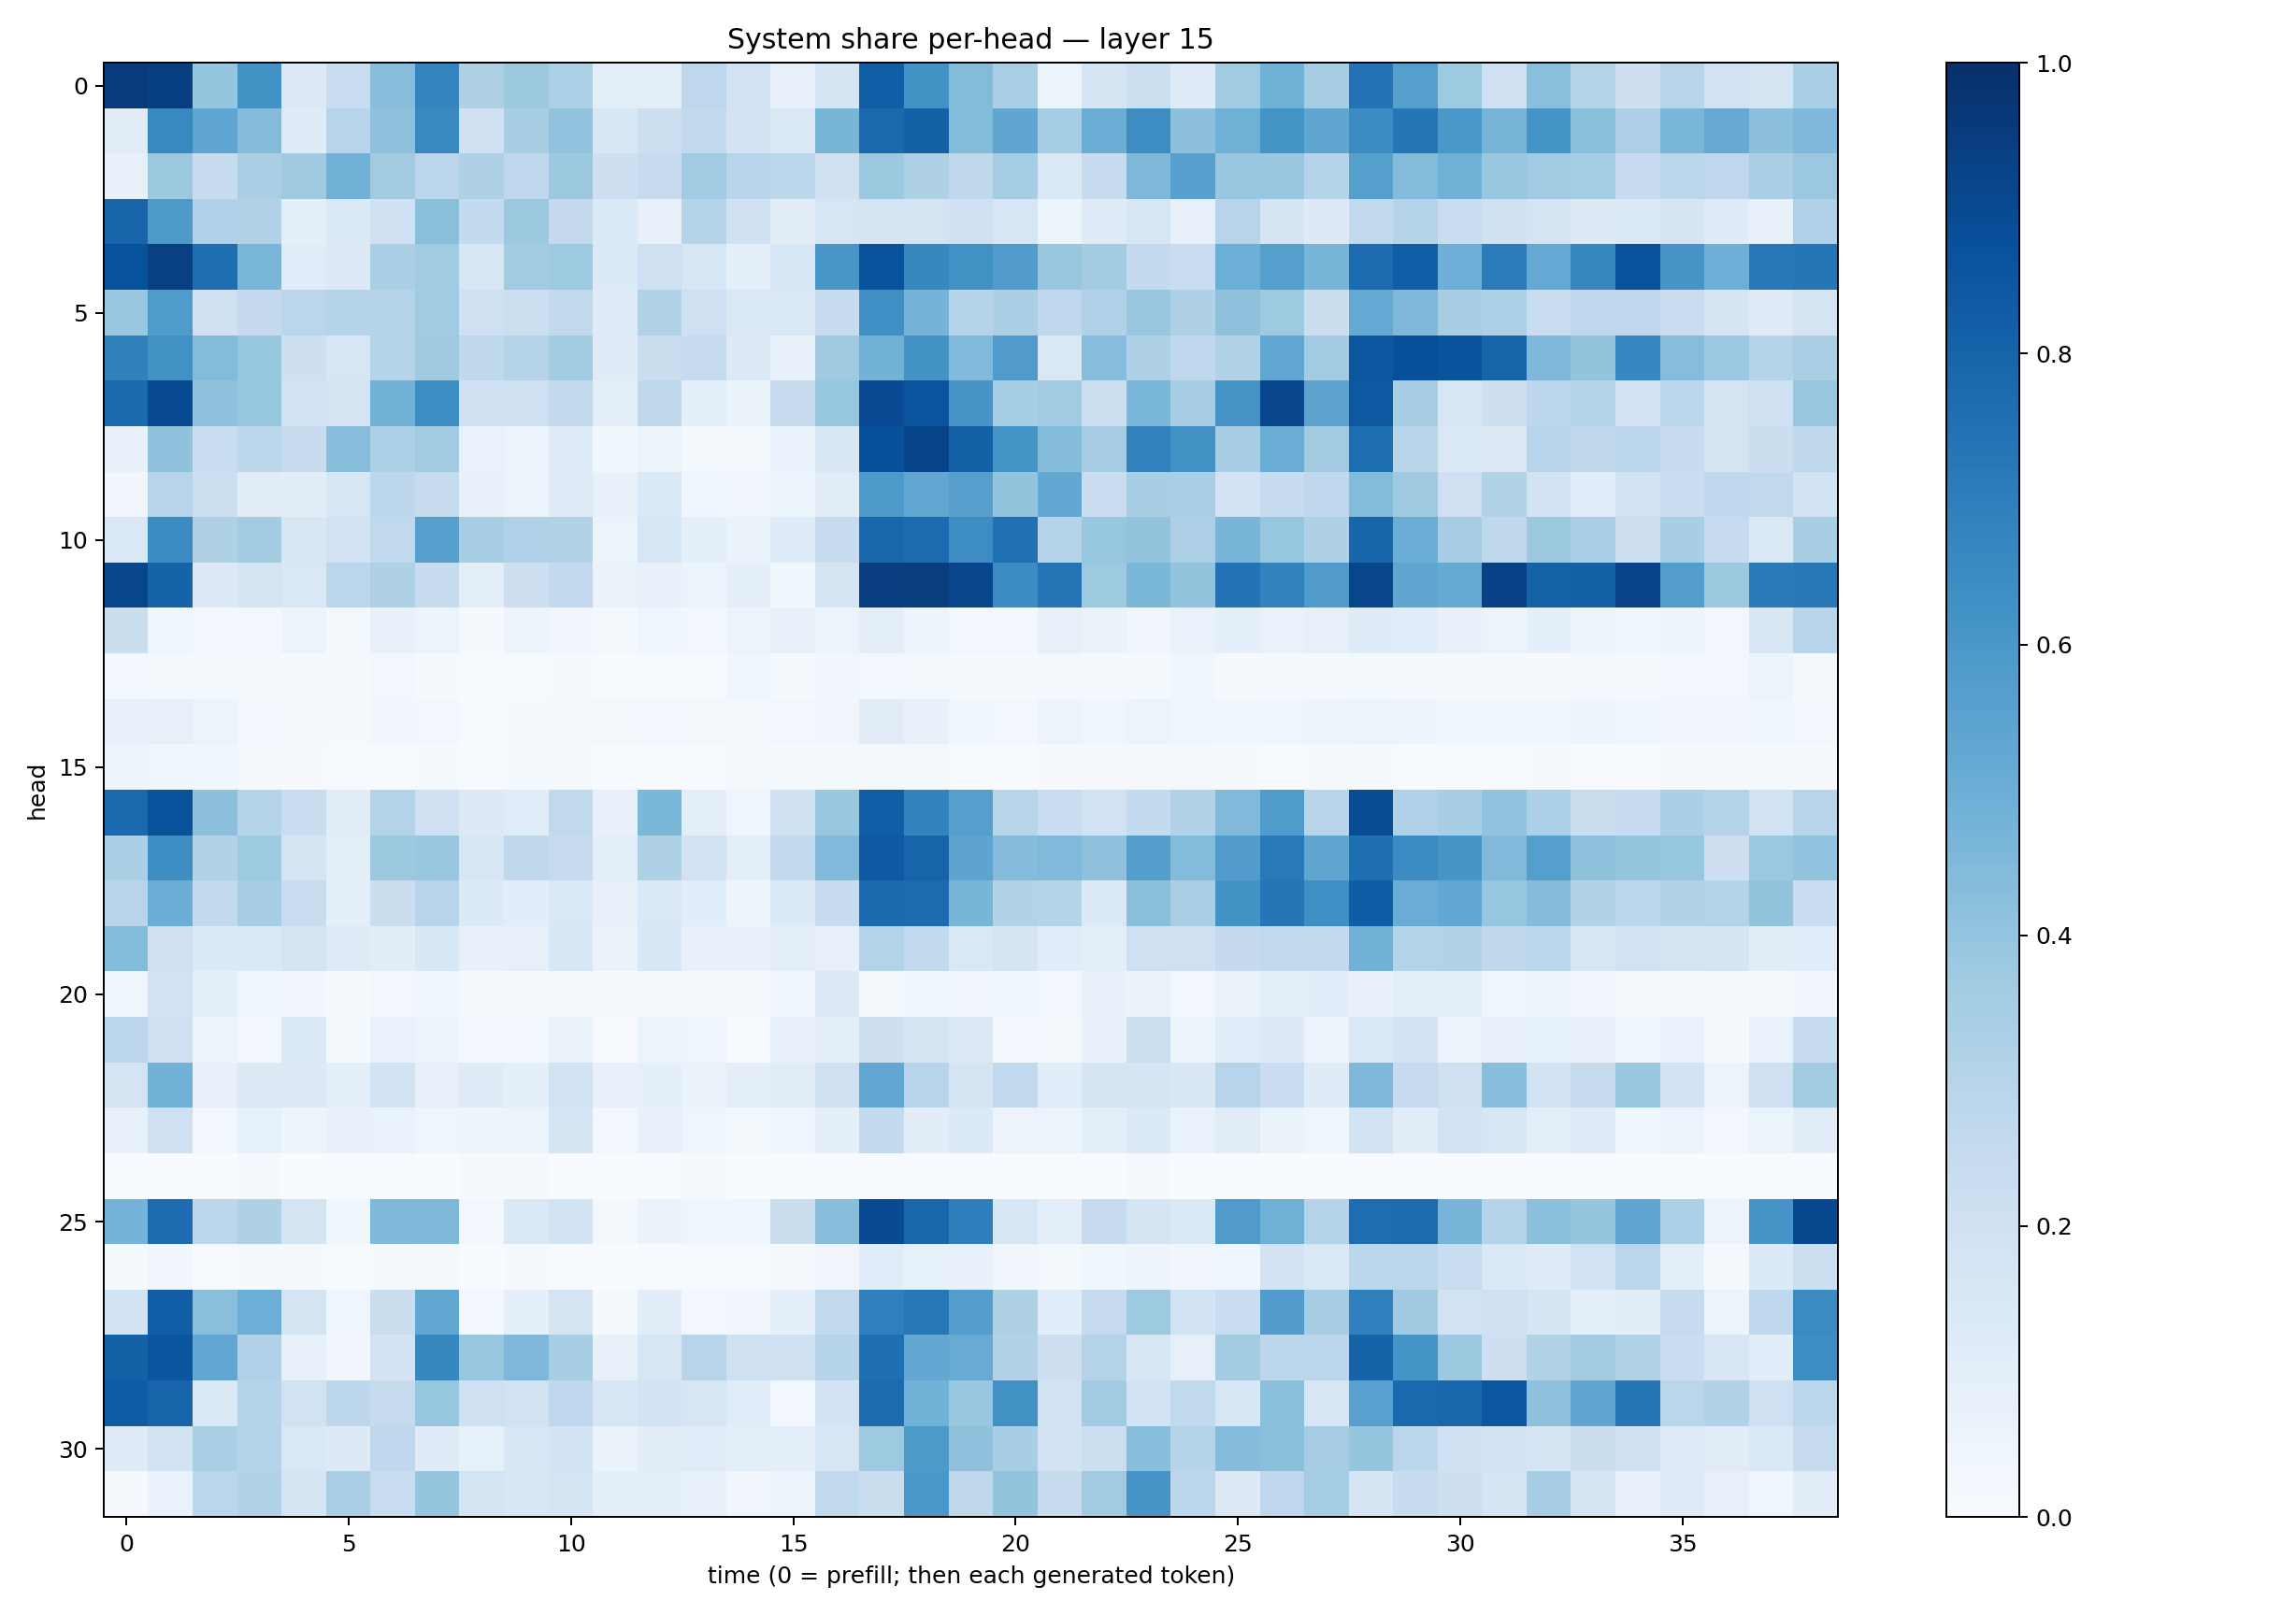

The data file committed next to this chart (first rows):
0.9565993, 0.94083786, 0.39484978, 0.6184276, 0.1260658, 0.23124161, 0.42609462, 0.6728705, 0.32326877, 0.37823433, 0.33175042, 0.09680372, 0.10041118, 0.27655953, 0.18561572, 0.08124871, 0.16895325, 0.8225747, 0.61813986, 0.44105113, 0.33604106, 0.062230933, 0.16836323, 0.2164703
0.1122, 0.6568, 0.5385, 0.4349, 0.1191, 0.294, 0.4108, 0.6592, 0.2007, 0.3473, 0.4032, 0.1529, 0.2178, 0.2599, 0.1827, 0.1472, 0.4653, 0.7838, 0.8112, 0.4403, 0.5333, 0.3527, 0.503, 0.6418
0.07686, 0.3771, 0.2398, 0.3376, 0.3703, 0.4824, 0.3612, 0.2838, 0.321, 0.2673, 0.3772, 0.2131, 0.2431, 0.365, 0.2956, 0.2779, 0.1963, 0.3777, 0.3239, 0.2722, 0.3551, 0.1474, 0.242, 0.4511
0.7977, 0.5919, 0.3191, 0.3103, 0.08783, 0.1399, 0.2018, 0.4182, 0.2554, 0.3751, 0.2527, 0.1363, 0.07035, 0.2982, 0.201, 0.1017, 0.1571, 0.1791, 0.1724, 0.2006, 0.1578, 0.05954, 0.1176, 0.157
0.8742, 0.9336, 0.759, 0.4634, 0.1148, 0.1252, 0.3354, 0.3667, 0.1585, 0.3654, 0.3737, 0.1353, 0.2057, 0.1625, 0.09245, 0.1582, 0.6027, 0.8704, 0.6618, 0.6264, 0.5762, 0.3885, 0.3576, 0.2544
0.3893, 0.5832, 0.2017, 0.2501, 0.2813, 0.2992, 0.3085, 0.3636, 0.2079, 0.2186, 0.2646, 0.1198, 0.3111, 0.2086, 0.1477, 0.1484, 0.2346, 0.6325, 0.4763, 0.2988, 0.3348, 0.2691, 0.3168, 0.3903
0.6838, 0.6265, 0.4397, 0.394, 0.2128, 0.1601, 0.3005, 0.3684, 0.2703, 0.2993, 0.3571, 0.1179, 0.2234, 0.2461, 0.1274, 0.07262, 0.3703, 0.4785, 0.6184, 0.4441, 0.5797, 0.1446, 0.4332, 0.321
0.7747, 0.8971, 0.414, 0.393, 0.1843, 0.1762, 0.4794, 0.6396, 0.2067, 0.2089, 0.2581, 0.08986, 0.2729, 0.08795, 0.06342, 0.2346, 0.391, 0.8918, 0.8625, 0.6108, 0.3531, 0.362, 0.2153, 0.4588
0.07492, 0.4081, 0.2311, 0.2789, 0.2417, 0.4292, 0.3293, 0.3612, 0.06686, 0.05103, 0.1236, 0.03588, 0.06219, 0.02342, 0.0122, 0.0679, 0.15, 0.8772, 0.9185, 0.8127, 0.6144, 0.4351, 0.3511, 0.6831
0.03402, 0.2949, 0.2164, 0.1098, 0.1047, 0.1587, 0.2812, 0.2446, 0.07738, 0.06243, 0.1234, 0.07282, 0.14, 0.04672, 0.03504, 0.06202, 0.1133, 0.591, 0.5311, 0.559, 0.4008, 0.5236, 0.2279, 0.3423
0.1441, 0.6473, 0.324, 0.3579, 0.1514, 0.1897, 0.2633, 0.5605, 0.3405, 0.3195, 0.3155, 0.06201, 0.1616, 0.08984, 0.06475, 0.1211, 0.2369, 0.7899, 0.7719, 0.6407, 0.7517, 0.3014, 0.3931, 0.4009
0.9112, 0.8016, 0.1258, 0.1785, 0.1469, 0.2857, 0.3235, 0.2362, 0.09421, 0.2121, 0.2582, 0.0628, 0.07545, 0.05319, 0.08899, 0.037, 0.1644, 0.9446, 0.9456, 0.9083, 0.6463, 0.7376, 0.3718, 0.4602
0.2218, 0.04679, 0.02668, 0.02839, 0.05429, 0.0189, 0.07217, 0.05163, 0.01522, 0.05609, 0.03267, 0.0188, 0.04108, 0.02979, 0.05486, 0.07931, 0.06157, 0.0991, 0.04753, 0.03121, 0.02946, 0.07967, 0.0657, 0.03169
0.03, 0.01587, 0.02118, 0.01953, 0.01227, 0.0112, 0.0236, 0.01052, 0.005947, 0.005724, 0.01345, 0.004018, 0.00601, 0.004069, 0.03992, 0.0127, 0.03308, 0.02749, 0.01767, 0.01389, 0.01316, 0.01847, 0.009729, 0.01203
0.07471, 0.08022, 0.05181, 0.02445, 0.01846, 0.008259, 0.03163, 0.02963, 0.006046, 0.01471, 0.0158, 0.01691, 0.02791, 0.01716, 0.01602, 0.02385, 0.03471, 0.1098, 0.07455, 0.03687, 0.02639, 0.05574, 0.04147, 0.05311
0.05064, 0.03529, 0.03558, 0.01861, 0.008744, 0.005531, 0.005237, 0.01187, 0.004666, 0.01314, 0.01523, 0.004937, 0.007446, 0.007474, 0.01752, 0.01355, 0.01573, 0.01578, 0.01939, 0.004556, 0.007589, 0.01144, 0.009081, 0.01103
0.7823, 0.8708, 0.415, 0.3042, 0.2283, 0.1094, 0.3051, 0.2002, 0.1301, 0.1143, 0.2622, 0.07129, 0.4576, 0.09728, 0.04163, 0.1984, 0.3873, 0.8213, 0.6771, 0.5656, 0.2921, 0.2295, 0.1878, 0.2566
0.3347, 0.6373, 0.3131, 0.3711, 0.1758, 0.0973, 0.3775, 0.3842, 0.162, 0.2725, 0.2457, 0.09608, 0.3225, 0.1816, 0.1004, 0.2549, 0.4458, 0.8436, 0.7977, 0.5415, 0.4364, 0.4472, 0.4105, 0.5674
0.2912, 0.5027, 0.2579, 0.3441, 0.2289, 0.08724, 0.2253, 0.2962, 0.1351, 0.1088, 0.1472, 0.07965, 0.1478, 0.106, 0.05015, 0.1338, 0.2378, 0.7761, 0.773, 0.4651, 0.3113, 0.2977, 0.1355, 0.4181
0.4396, 0.2107, 0.1335, 0.1389, 0.1736, 0.1244, 0.1048, 0.1524, 0.07298, 0.07982, 0.1552, 0.06398, 0.1509, 0.07261, 0.07097, 0.09877, 0.07925, 0.3084, 0.2608, 0.1427, 0.1784, 0.116, 0.1002, 0.2098
0.03729, 0.1881, 0.0921, 0.04162, 0.03417, 0.01029, 0.02949, 0.03739, 0.007845, 0.00993, 0.01476, 0.01395, 0.01556, 0.0174, 0.0112, 0.03609, 0.1281, 0.01604, 0.03699, 0.03266, 0.03895, 0.02937, 0.07444, 0.06614
0.2817, 0.2045, 0.04727, 0.02679, 0.1402, 0.01213, 0.06784, 0.05404, 0.02983, 0.03125, 0.06442, 0.006414, 0.06096, 0.04609, 0.007765, 0.07082, 0.08657, 0.2129, 0.1732, 0.1324, 0.03067, 0.0184, 0.07709, 0.2185
0.175, 0.4779, 0.07305, 0.1252, 0.1281, 0.09412, 0.1929, 0.0794, 0.1188, 0.08754, 0.1873, 0.07392, 0.09046, 0.06456, 0.09842, 0.1131, 0.202, 0.5251, 0.2943, 0.1708, 0.2642, 0.1073, 0.1718, 0.1652
0.07442, 0.2046, 0.02889, 0.08443, 0.04839, 0.07109, 0.0669, 0.04145, 0.04853, 0.05356, 0.1678, 0.02366, 0.07517, 0.0424, 0.0224, 0.04021, 0.09346, 0.2548, 0.105, 0.1366, 0.05544, 0.06157, 0.09751, 0.1337
0.001946, 0.000511, 0.001322, 0.007832, 0.001472, 0.003062, 0.006112, 0.002291, 0.01268, 0.01501, 0.001759, 0.002418, 0.003245, 0.01677, 0.001654, 0.0008829, 0.002901, 0.001071, 0.00173, 0.0002445, 0.001485, 0.0002004, 0.002336, 0.008209
0.4728, 0.7663, 0.2808, 0.3229, 0.1725, 0.03891, 0.4524, 0.4518, 0.02443, 0.1457, 0.1874, 0.02249, 0.06298, 0.03913, 0.04325, 0.2252, 0.4277, 0.8918, 0.7891, 0.6987, 0.163, 0.0942, 0.2486, 0.1755
0.01525, 0.0331, 0.00721, 0.008166, 0.01014, 0.006552, 0.01524, 0.02252, 0.003782, 0.009033, 0.005428, 0.002471, 0.006645, 0.003974, 0.004179, 0.009565, 0.03464, 0.115, 0.08431, 0.07063, 0.03239, 0.02302, 0.03529, 0.04929
0.187, 0.8237, 0.4226, 0.4999, 0.172, 0.04666, 0.2238, 0.5294, 0.02648, 0.08789, 0.1769, 0.01546, 0.1033, 0.0267, 0.03265, 0.08615, 0.2635, 0.6942, 0.7241, 0.5699, 0.3224, 0.1066, 0.2466, 0.3722
0.811, 0.8573, 0.531, 0.3195, 0.07097, 0.03137, 0.1807, 0.6606, 0.3884, 0.4502, 0.3401, 0.07724, 0.1632, 0.296, 0.2104, 0.21, 0.2998, 0.7555, 0.5237, 0.5079, 0.3097, 0.2118, 0.3078, 0.155
0.8297, 0.8003, 0.1393, 0.299, 0.1899, 0.2791, 0.2442, 0.3934, 0.2069, 0.1944, 0.2675, 0.1569, 0.1824, 0.1623, 0.1158, 0.03122, 0.1807, 0.7702, 0.4878, 0.3859, 0.6264, 0.1928, 0.3662, 0.1814
0.122, 0.1899, 0.3373, 0.3011, 0.1449, 0.1257, 0.2673, 0.1183, 0.08476, 0.1622, 0.1854, 0.06498, 0.1017, 0.1157, 0.09776, 0.08799, 0.1605, 0.3732, 0.5936, 0.4113, 0.3474, 0.181, 0.2157, 0.4293
0.01123, 0.06991, 0.2873, 0.3157, 0.1668, 0.3393, 0.2318, 0.3979, 0.1762, 0.1561, 0.1691, 0.09685, 0.09571, 0.0775, 0.03277, 0.05785, 0.2639, 0.2239, 0.5981, 0.2708, 0.3994, 0.235, 0.3612, 0.6114
